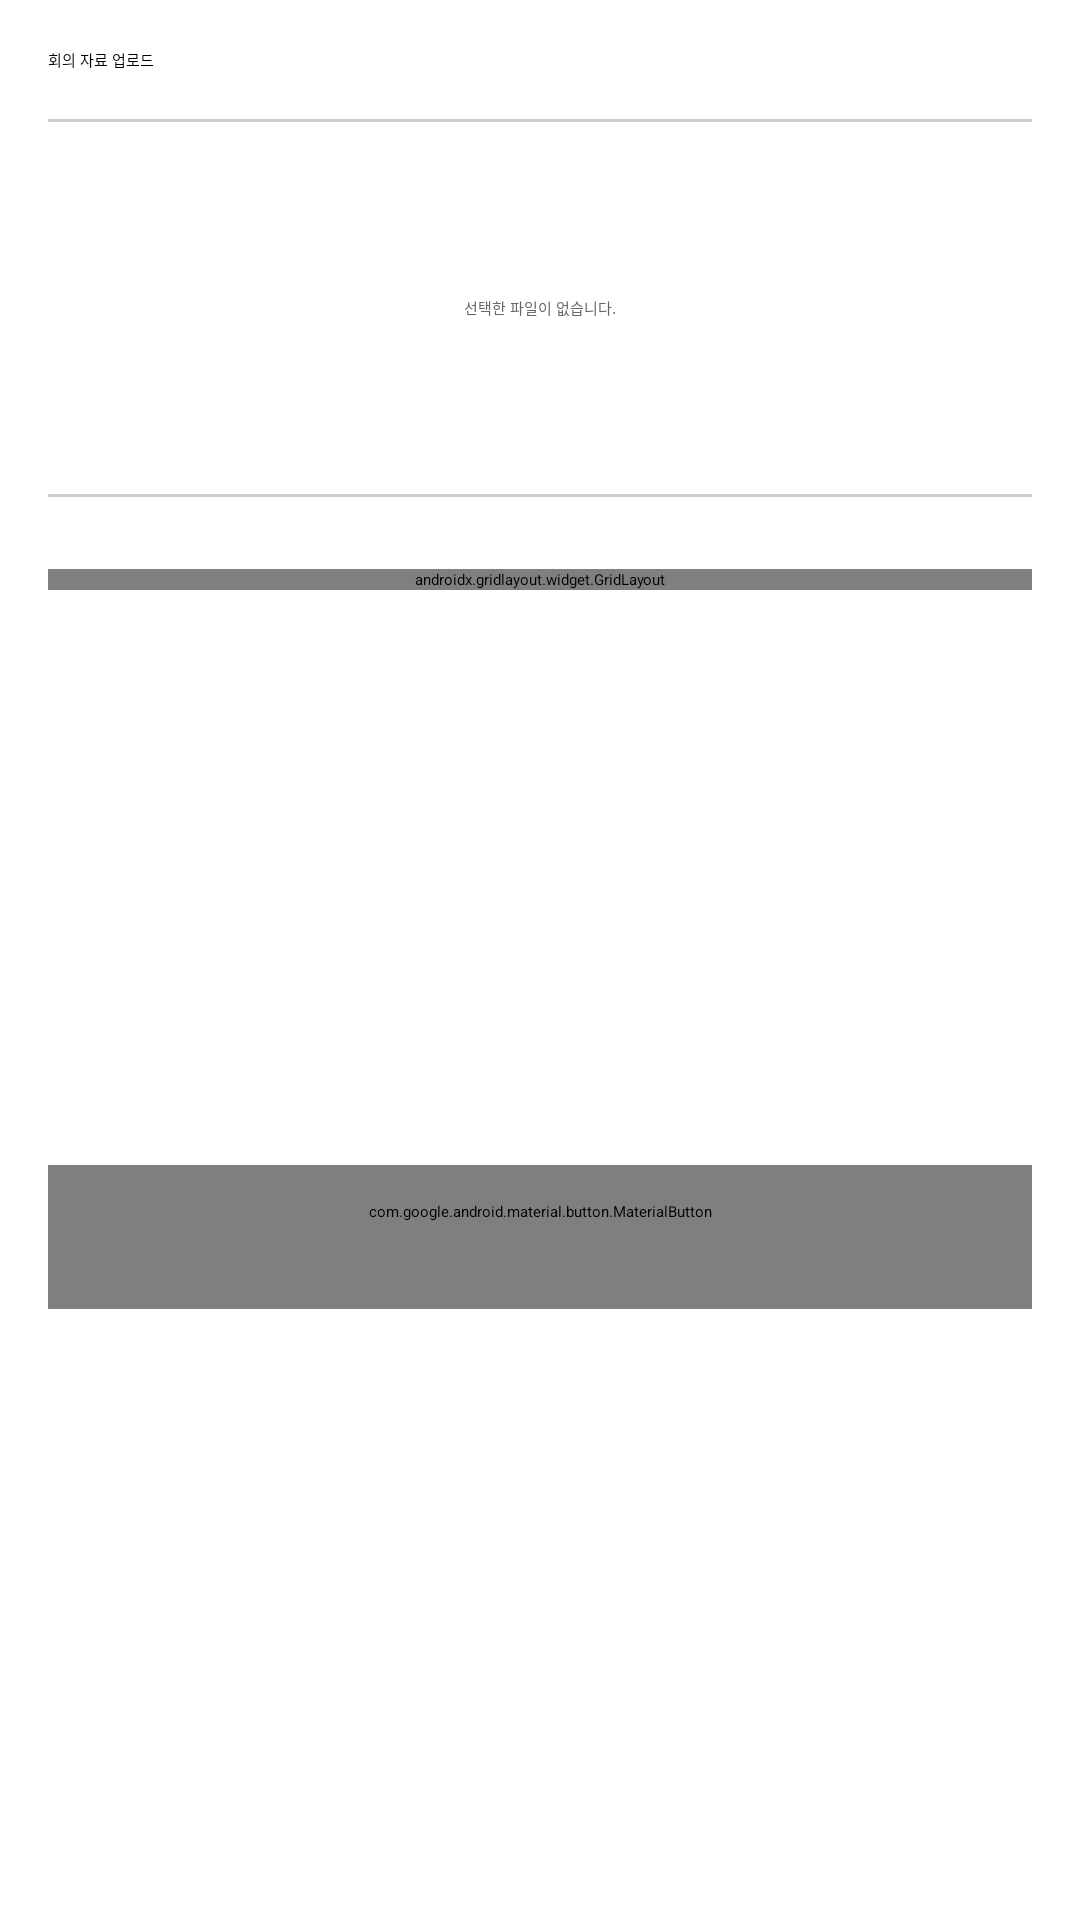

Reconstruct the res/layout file that produces this screen, plus the resources it refers to.
<!-- AndroidManifest.xml: application theme Theme.A20260310 -->
<!-- res/layout/fragment_add_method.xml -->
<?xml version="1.0" encoding="utf-8"?>
<androidx.core.widget.NestedScrollView xmlns:android="http://schemas.android.com/apk/res/android"
    xmlns:app="http://schemas.android.com/apk/res-auto"
    android:layout_width="match_parent"
    android:layout_height="match_parent"
    android:background="@color/color_background"
    android:clipToPadding="false"
    android:fillViewport="true"
    android:paddingStart="16dp"
    android:paddingTop="16dp"
    android:paddingEnd="16dp"
    android:paddingBottom="28dp">

    <androidx.constraintlayout.widget.ConstraintLayout
        android:layout_width="match_parent"
        android:layout_height="wrap_content">

        <TextView
            android:id="@+id/title"
            android:layout_width="0dp"
            android:layout_height="wrap_content"
            android:text="@string/add_method_title"
            android:textAppearance="?attr/textAppearanceTitleLarge"
            app:layout_constraintEnd_toEndOf="parent"
            app:layout_constraintStart_toStartOf="parent"
            app:layout_constraintTop_toTopOf="parent" />

        <View
            android:id="@+id/selectedTopLine"
            android:layout_width="0dp"
            android:layout_height="1dp"
            android:layout_marginTop="16dp"
            android:background="@color/color_divider"
            app:layout_constraintEnd_toEndOf="parent"
            app:layout_constraintStart_toStartOf="parent"
            app:layout_constraintTop_toBottomOf="@id/title" />

        <FrameLayout
            android:id="@+id/selectedArea"
            android:layout_width="0dp"
            android:layout_height="124dp"
            app:layout_constraintEnd_toEndOf="parent"
            app:layout_constraintStart_toStartOf="parent"
            app:layout_constraintTop_toBottomOf="@id/selectedTopLine">

            <HorizontalScrollView
                android:id="@+id/selectedFilesScroll"
                android:layout_width="match_parent"
                android:layout_height="match_parent"
                android:fillViewport="true"
                android:scrollbars="none">

                <LinearLayout
                    android:id="@+id/selectedFilesContainer"
                    android:layout_width="wrap_content"
                    android:layout_height="match_parent"
                    android:gravity="center_vertical"
                    android:orientation="horizontal" />
            </HorizontalScrollView>

            <LinearLayout
                android:id="@+id/selectedEmptyState"
                android:layout_width="match_parent"
                android:layout_height="match_parent"
                android:gravity="center"
                android:orientation="vertical">

                <TextView
                    android:id="@+id/selectedEmptyText"
                    android:layout_width="wrap_content"
                    android:layout_height="wrap_content"
                    android:layout_gravity="center_horizontal"
                    android:text="선택한 파일이 없습니다."
                    android:textAppearance="?attr/textAppearanceBodySmall"
                    android:textColor="@color/color_text_secondary" />
            </LinearLayout>
        </FrameLayout>

        <View
            android:id="@+id/selectedBottomLine"
            android:layout_width="0dp"
            android:layout_height="1dp"
            android:background="@color/color_divider"
            app:layout_constraintEnd_toEndOf="parent"
            app:layout_constraintStart_toStartOf="parent"
            app:layout_constraintTop_toBottomOf="@id/selectedArea" />

        <androidx.gridlayout.widget.GridLayout
            android:id="@+id/grid"
            android:layout_width="0dp"
            android:layout_height="wrap_content"
            android:layout_marginTop="24dp"
            app:alignmentMode="alignMargins"
            app:columnCount="2"
            app:layout_constraintEnd_toEndOf="parent"
            app:layout_constraintStart_toStartOf="parent"
            app:layout_constraintTop_toBottomOf="@id/selectedBottomLine"
            app:rowCount="2"
            app:useDefaultMargins="true">

            <com.google.android.material.card.MaterialCardView
                android:id="@+id/cardRecord"
                android:layout_width="0dp"
                android:layout_height="200dp"
                android:layout_margin="8dp"
                app:cardCornerRadius="18dp"
                app:cardElevation="0dp"
                app:layout_columnWeight="1"
                app:layout_gravity="fill"
                app:strokeColor="@color/color_divider"
                app:strokeWidth="1dp">

                <LinearLayout
                    android:layout_width="match_parent"
                    android:layout_height="match_parent"
                    android:gravity="center"
                    android:orientation="vertical">

                    <ImageView
                        android:layout_width="100dp"
                        android:layout_height="100dp"
                        android:src="@drawable/ic_recording" />

                    <TextView
                        android:layout_width="wrap_content"
                        android:layout_height="wrap_content"
                        android:layout_marginTop="15dp"
                        android:text="녹음하기"
                        android:textAppearance="?attr/textAppearanceBodyMedium" />
                </LinearLayout>
            </com.google.android.material.card.MaterialCardView>

            <com.google.android.material.card.MaterialCardView
                android:id="@+id/cardUploadAudio"
                android:layout_width="0dp"
                android:layout_height="200dp"
                android:layout_margin="8dp"
                app:cardCornerRadius="18dp"
                app:cardElevation="0dp"
                app:layout_columnWeight="1"
                app:layout_gravity="fill"
                app:strokeColor="@color/color_divider"
                app:strokeWidth="1dp">

                <LinearLayout
                    android:layout_width="match_parent"
                    android:layout_height="match_parent"
                    android:gravity="center"
                    android:orientation="vertical">

                    <ImageView
                        android:layout_width="100dp"
                        android:layout_height="100dp"
                        android:src="@drawable/ic_add_recording_file" />

                    <TextView
                        android:layout_width="wrap_content"
                        android:layout_height="wrap_content"
                        android:layout_marginTop="15dp"
                        android:text="녹음 파일 업로드"
                        android:textAppearance="?attr/textAppearanceBodyMedium" />
                </LinearLayout>
            </com.google.android.material.card.MaterialCardView>

            <com.google.android.material.card.MaterialCardView
                android:id="@+id/cardCapture"
                android:layout_width="0dp"
                android:layout_height="200dp"
                android:layout_margin="8dp"
                app:cardCornerRadius="18dp"
                app:cardElevation="0dp"
                app:layout_columnWeight="1"
                app:layout_gravity="fill"
                app:strokeColor="@color/color_divider"
                app:strokeWidth="1dp">

                <LinearLayout
                    android:layout_width="match_parent"
                    android:layout_height="match_parent"
                    android:gravity="center"
                    android:orientation="vertical">

                    <ImageView
                        android:layout_width="100dp"
                        android:layout_height="100dp"
                        android:src="@drawable/ic_camera" />

                    <TextView
                        android:layout_width="wrap_content"
                        android:layout_height="wrap_content"
                        android:layout_marginTop="15dp"
                        android:text="촬영하기"
                        android:textAppearance="?attr/textAppearanceBodyMedium" />
                </LinearLayout>
            </com.google.android.material.card.MaterialCardView>

            <com.google.android.material.card.MaterialCardView
                android:id="@+id/cardUploadText"
                android:layout_width="0dp"
                android:layout_height="200dp"
                android:layout_margin="8dp"
                app:cardCornerRadius="18dp"
                app:cardElevation="0dp"
                app:layout_columnWeight="1"
                app:layout_gravity="fill"
                app:strokeColor="@color/color_divider"
                app:strokeWidth="1dp">

                <LinearLayout
                    android:layout_width="match_parent"
                    android:layout_height="match_parent"
                    android:gravity="center"
                    android:orientation="vertical">

                    <ImageView
                        android:layout_width="100dp"
                        android:layout_height="100dp"
                        android:src="@drawable/ic_document" />

                    <TextView
                        android:layout_width="wrap_content"
                        android:layout_height="wrap_content"
                        android:layout_marginTop="15dp"
                        android:text="@string/add_document_upload"
                        android:textAppearance="?attr/textAppearanceBodyMedium" />
                </LinearLayout>
            </com.google.android.material.card.MaterialCardView>

        </androidx.gridlayout.widget.GridLayout>

        <com.google.android.material.button.MaterialButton
            android:id="@+id/nextButton"
            style="@style/AppButtonPrimary"
            android:layout_width="0dp"
            android:layout_height="wrap_content"
            android:layout_marginTop="24dp"
            android:layout_marginBottom="8dp"
            android:minHeight="48dp"
            android:text="@string/add_summarize"
            app:layout_constraintBottom_toBottomOf="parent"
            app:layout_constraintEnd_toEndOf="parent"
            app:layout_constraintStart_toStartOf="parent"
            app:layout_constraintTop_toBottomOf="@id/grid" />

    </androidx.constraintlayout.widget.ConstraintLayout>
</androidx.core.widget.NestedScrollView>
<!-- resources referenced by this layout -->
<resources>
  <color name="color_background">#FFFFFFFF</color>
  <color name="color_divider">#FFCCCCCC</color>
  <color name="color_text_secondary">#FF666666</color>
  <!-- drawable ic_document (drawable) -->
  <vector xmlns:android="http://schemas.android.com/apk/res/android" android:height="40dp" android:viewportHeight="500" android:viewportWidth="500" android:width="40dp">
        
      <group>
              
          <clip-path android:pathData="M0,0h500v500h-500z"/>
              
          <path android:fillColor="#00000000" android:pathData="M138.88,70H244.5V175.7C244.5,186.81 248.91,197.47 256.76,205.33C264.62,213.18 275.27,217.6 286.38,217.6H392V397.1C392,405.56 388.64,413.68 382.66,419.66C376.68,425.64 368.58,429 360.13,429H138.88C130.42,429 122.32,425.64 116.34,419.66C110.36,413.68 107,405.56 107,397.1V101.9C107,93.44 110.36,85.32 116.34,79.34C122.32,73.36 130.42,70 138.88,70ZM375.72,179.93H286.38C285.26,179.93 284.18,179.48 283.39,178.69C282.6,177.9 282.16,176.82 282.16,175.7V86.3L375.72,179.93Z" android:strokeColor="#000000" android:strokeWidth="10"/>
            
      </group>
      
  </vector>
  <!-- drawable ic_recording (drawable) -->
  <vector xmlns:android="http://schemas.android.com/apk/res/android" android:height="40dp" android:viewportHeight="500" android:viewportWidth="500" android:width="40dp">
        
      <group>
              
          <clip-path android:pathData="M0,0h500v500h-500z"/>
              
          <path android:fillColor="#00000000" android:pathData="M250,62C272.21,62 293.4,69.73 308.93,83.32C324.44,96.89 333,115.14 333,134V249.5C333,268.36 324.44,286.61 308.93,300.18C293.4,313.77 272.21,321.5 250,321.5C227.79,321.5 206.6,313.77 191.07,300.18C175.56,286.61 167,268.36 167,249.5V134C167,115.14 175.56,96.89 191.07,83.32C206.6,69.73 227.79,62 250,62ZM238.5,378.93L233.97,378.5C197.25,375.04 163.41,359.83 138.91,335.96C114.42,312.1 101,281.29 101,249.5V216H124V249.5C124,279.14 137.46,307.4 161.15,328.13C184.81,348.83 216.78,360.38 250,360.38C283.22,360.38 315.19,348.83 338.85,328.13C362.54,307.4 376,279.14 376,249.5V216H399V249.5C399,281.29 385.58,312.1 361.09,335.96C336.59,359.83 302.75,375.04 266.03,378.5L261.5,378.93V437H238.5V378.93Z" android:strokeColor="#000000" android:strokeWidth="10"/>
            
      </group>
      
  </vector>
  <string name="add_document_upload">문서 파일 업로드</string>
  <string name="add_method_title">회의 자료 업로드</string>
  <string name="add_summarize">요약</string>
  <style name="AppButtonPrimary" parent="Widget.Material3.Button">
          <item name="backgroundTint">@color/button_primary_background_tint</item>
          <item name="android:textColor">@color/button_primary_text</item>
          <item name="rippleColor">@color/gray_400</item>
          <item name="cornerRadius">8dp</item>
          <item name="android:textStyle">bold</item>
          <item name="android:paddingTop">12dp</item>
          <item name="android:paddingBottom">12dp</item>
          <item name="android:paddingStart">16dp</item>
          <item name="android:paddingEnd">16dp</item>
          <item name="android:minHeight">48dp</item>
      </style>
  <color name="gray_400">#FFAAAAAA</color>
</resources>
